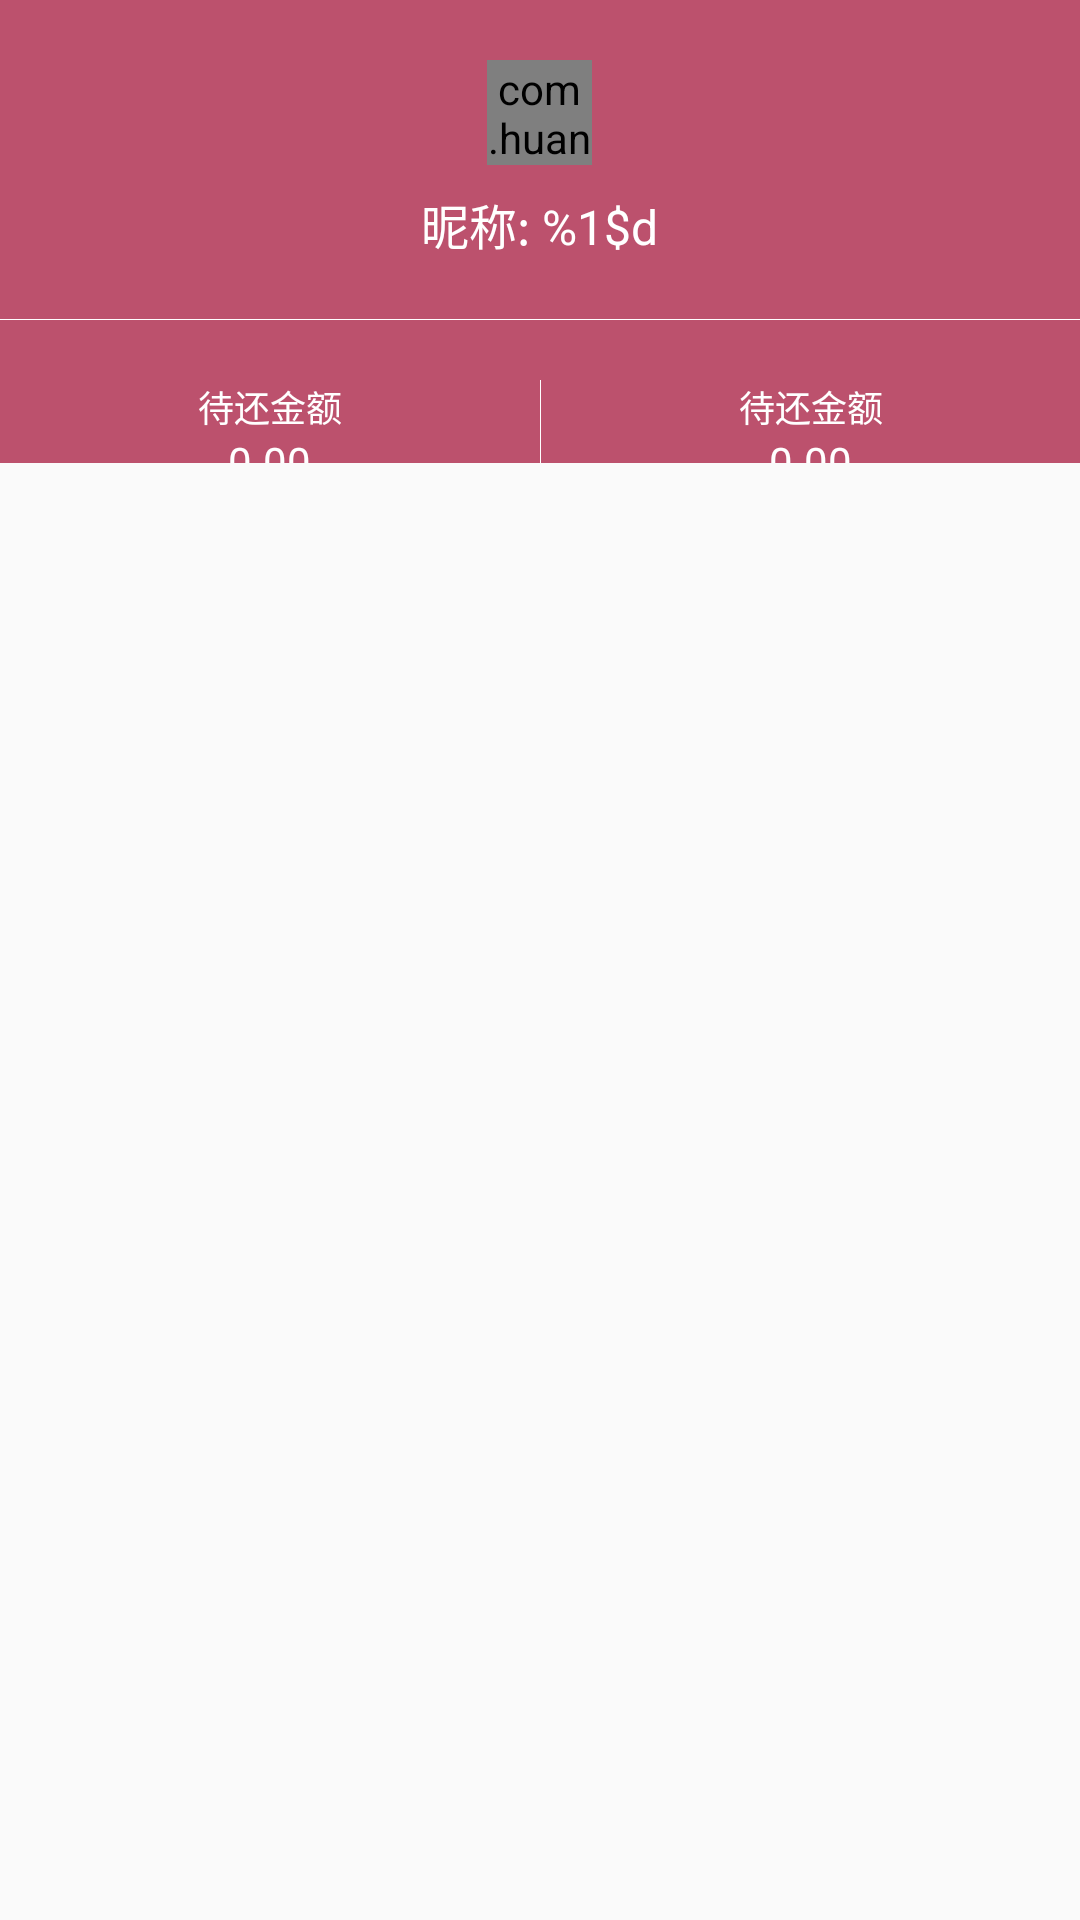

Here is an Android app screen rendered from its layout file. Give the layout XML and the strings, colors and styles it references.
<!-- AndroidManifest.xml: application theme AppTheme -->
<!-- res/layout/fragment_main.xml -->
<?xml version="1.0" encoding="utf-8"?>
<android.support.constraint.ConstraintLayout
    xmlns:android="http://schemas.android.com/apk/res/android" android:layout_width="match_parent"
    android:layout_height="match_parent"
    xmlns:app="http://schemas.android.com/apk/res-auto">
    <LinearLayout
        android:id="@+id/ll_head"
        android:layout_width="0dp"
        android:layout_height="0dp"
        app:layout_constraintLeft_toLeftOf="parent"
        app:layout_constraintRight_toRightOf="parent"
        app:layout_constraintDimensionRatio="14:6"
        android:orientation="vertical"
        android:background="@color/main_color">
        <LinearLayout
            android:layout_width="match_parent"
            android:layout_height="wrap_content"
            android:orientation="vertical"
            android:gravity="center">
            <com.huang.pyy.widget.AvatarImageView
                android:layout_width="35dp"
                android:layout_height="35dp"
                android:src="@mipmap/test"
                android:layout_gravity="center"
                android:layout_marginTop="20dp"
                app:aiv_BoarderWidth="2dp"
                app:aiv_ShowBoarder="false"/>
            <TextView
                android:layout_width="wrap_content"
                android:layout_height="wrap_content"
                android:text="@string/nick_name"
                android:textSize="16sp"
                android:textColor="@color/white"
                android:layout_marginTop="8dp"/>
        </LinearLayout>
        <View
            android:layout_width="match_parent"
            android:layout_height="1px"
            android:background="@color/white"
            android:layout_marginTop="20dp"
            android:layout_marginBottom="20dp"/>
        <LinearLayout
            android:layout_width="match_parent"
            android:layout_height="wrap_content"
            android:orientation="horizontal">
            <LinearLayout
                android:layout_width="match_parent"
                android:layout_height="wrap_content"
                android:layout_weight="1"
                android:orientation="vertical"
                android:gravity="center">
                <TextView
                    android:layout_width="wrap_content"
                    android:layout_height="wrap_content"
                    android:text="@string/wait_repay"
                    android:textSize="12dp"
                    android:textColor="@color/white"/>
                <TextView
                    android:layout_width="wrap_content"
                    android:layout_height="wrap_content"
                    android:text="0.00"
                    android:textSize="14dp"
                    android:textColor="@color/white"/>
            </LinearLayout>
            <View
                android:layout_width="1px"
                android:layout_height="match_parent"
                android:background="@color/white"/>
            <LinearLayout
                android:layout_width="match_parent"
                android:layout_height="wrap_content"
                android:layout_weight="1"
                android:orientation="vertical"
                android:layout_marginLeft="1px"
                android:gravity="center">
                <TextView
                    android:layout_width="wrap_content"
                    android:layout_height="wrap_content"
                    android:text="@string/wait_repay"
                    android:textSize="12dp"
                    android:textColor="@color/white"/>
                <TextView
                    android:layout_width="wrap_content"
                    android:layout_height="wrap_content"
                    android:text="0.00"
                    android:textSize="14dp"
                    android:textColor="@color/white"/>
            </LinearLayout>
        </LinearLayout>
    </LinearLayout>
</android.support.constraint.ConstraintLayout>
<!-- resources referenced by this layout -->
<resources>
  <color name="main_color">#bc516d</color>
  <color name="white">#ffffff</color>
  <!-- mipmap test: jpg bitmap (mipmap-xhdpi, 133536 bytes) -->
  <string name="nick_name">昵称: %1$d</string>
  <string name="wait_repay">待还金额</string>
  <style name="AppTheme" parent="Theme.AppCompat.Light.NoActionBar">
      </style>
</resources>
